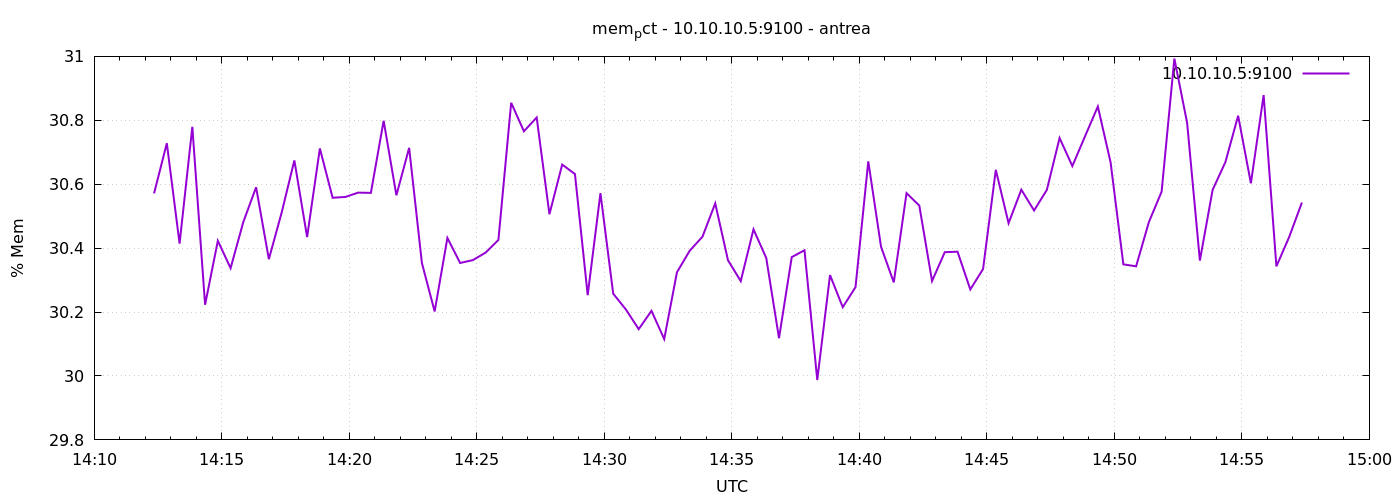

Source data for this figure (header and first rows):
1777212741	30.571324545259582
1777212771	30.73
1777212801	30.41
1777212831	30.78
1777212861	30.22
1777212891	30.42
1777212921	30.34
1777212951	30.48
1777212981	30.59
1777213011	30.37
1777213041	30.51
1777213071	30.67
1777213101	30.43
1777213131	30.71
1777213161	30.56
1777213191	30.56
1777213221	30.57
1777213251	30.57
1777213281	30.8
1777213311	30.57
1777213341	30.71
1777213371	30.35
1777213401	30.2
1777213431	30.43
1777213461	30.35
1777213491	30.36
1777213521	30.39
1777213551	30.43
1777213581	30.85
1777213611	30.77
1777213641	30.81
1777213671	30.51
1777213701	30.66
1777213731	30.63
1777213761	30.25
1777213791	30.57
1777213821	30.26
1777213851	30.21
1777213881	30.15
1777213911	30.2
1777213941	30.12
1777213971	30.32
1777214001	30.39
1777214031	30.44
1777214061	30.54
1777214091	30.36
1777214121	30.3
1777214151	30.46
1777214181	30.37
1777214211	30.12
1777214241	30.37
1777214271	30.39
1777214301	29.99
1777214331	30.32
1777214361	30.22
1777214391	30.28
1777214421	30.67
1777214451	30.4
1777214481	30.29
1777214511	30.57
1777214541	30.53
... 30 more rows
